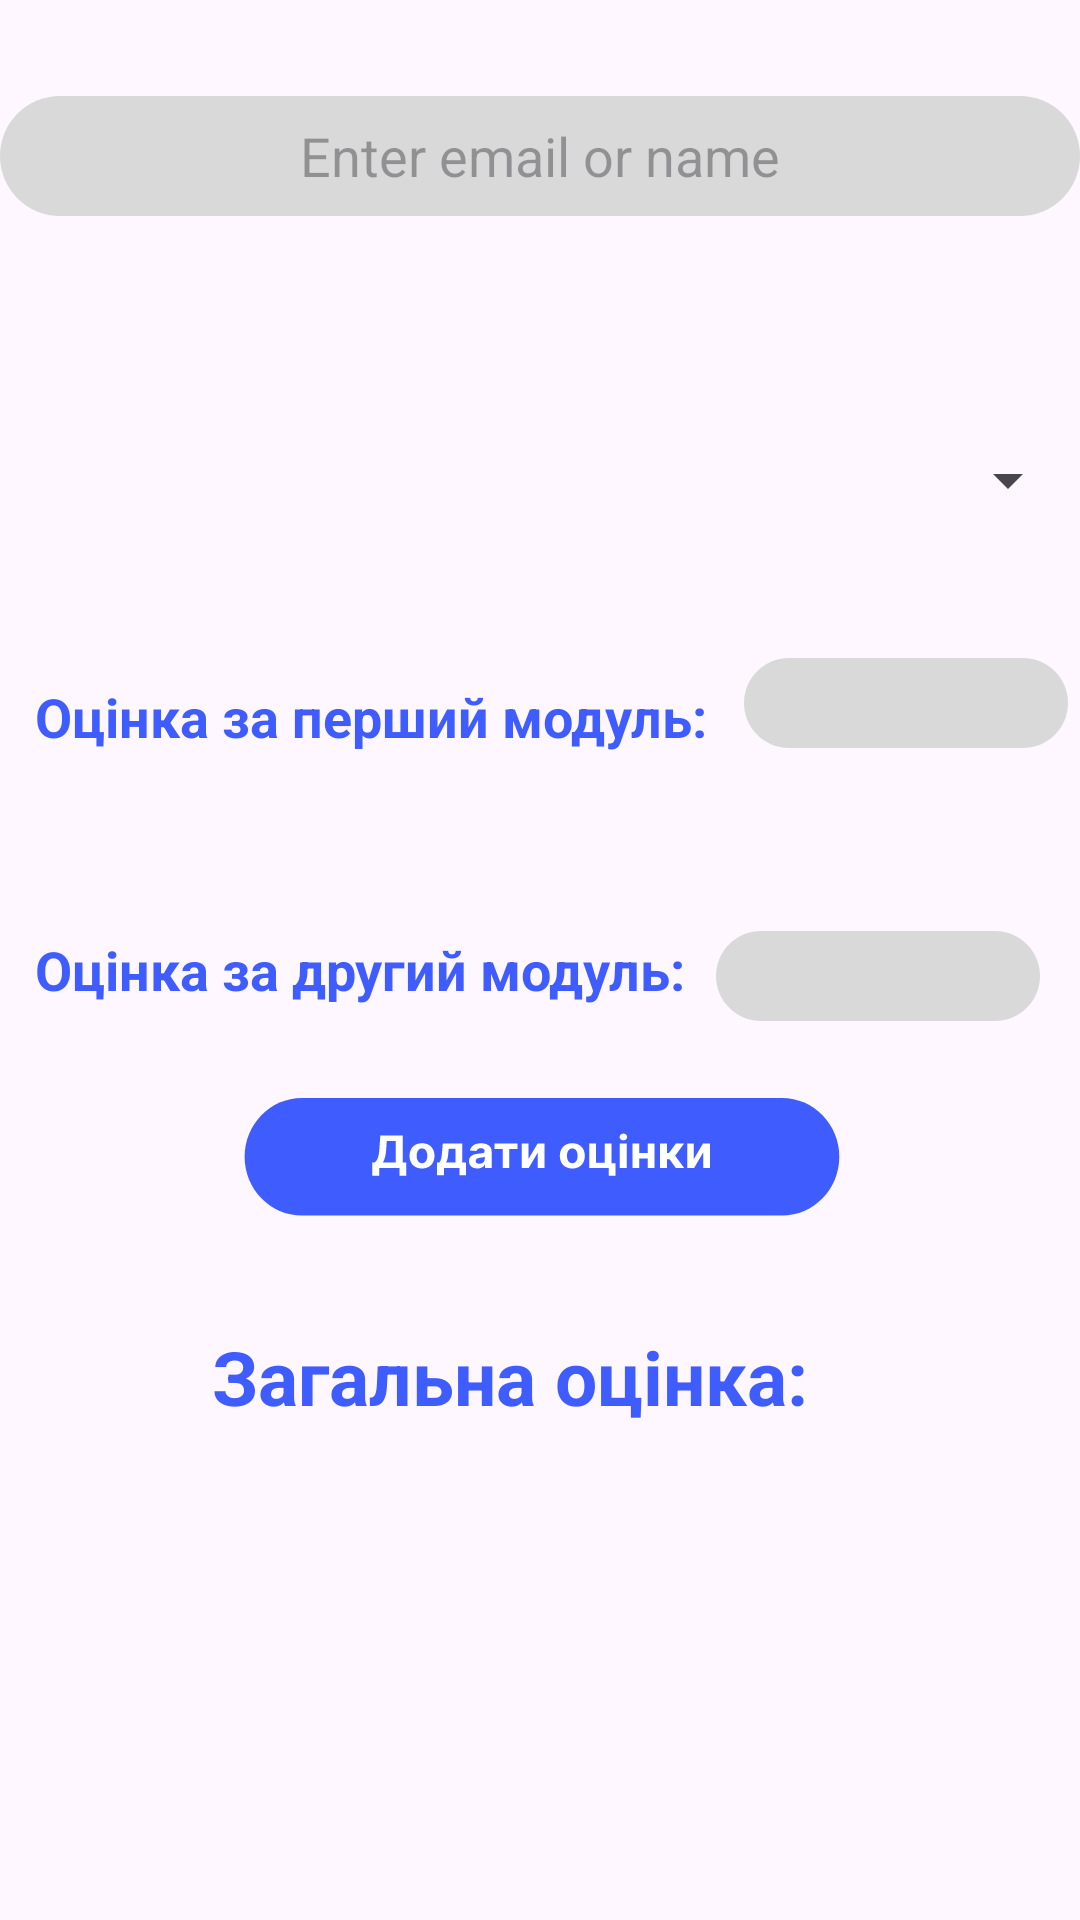

Layout XML and referenced resources for this Android screen:
<!-- AndroidManifest.xml: application theme Theme.YourStudy -->
<!-- res/layout/fragment_progress_admin.xml -->
<?xml version="1.0" encoding="utf-8"?>
<androidx.constraintlayout.widget.ConstraintLayout xmlns:android="http://schemas.android.com/apk/res/android"
    xmlns:app="http://schemas.android.com/apk/res-auto"
    xmlns:tools="http://schemas.android.com/tools"
    android:layout_width="match_parent"
    android:layout_height="match_parent">

    <EditText
        android:id="@+id/search_input"
        android:layout_width="match_parent"
        android:layout_height="40dp"
        android:layout_marginTop="32dp"
        android:background="@drawable/edittext_progress"
        android:gravity="center"
        android:hint="Enter email or name"
        android:inputType="text"
        app:layout_constraintStart_toStartOf="parent"
        app:layout_constraintTop_toTopOf="parent" />

    <TextView
        android:id="@+id/average_grade_text_view"
        android:layout_width="wrap_content"
        android:layout_height="wrap_content"
        android:text="Загальна оцінка: "
        android:textColor="#3F5DFF"
        android:textSize="25sp"
        android:textStyle="bold"
        app:layout_constraintBottom_toBottomOf="parent"
        app:layout_constraintEnd_toEndOf="parent"
        app:layout_constraintHorizontal_bias="0.456"
        app:layout_constraintStart_toStartOf="parent"
        app:layout_constraintTop_toBottomOf="@+id/add_grades_button"
        app:layout_constraintVertical_bias="0.171" />

    <TextView
        android:id="@+id/average_grade_text_view2"
        android:layout_width="wrap_content"
        android:layout_height="wrap_content"
        android:textColor="#3F5DFF"
        android:textSize="25sp"
        android:textStyle="bold"
        app:layout_constraintBottom_toBottomOf="parent"
        app:layout_constraintEnd_toEndOf="parent"
        app:layout_constraintHorizontal_bias="0.472"
        app:layout_constraintStart_toStartOf="parent"
        app:layout_constraintTop_toBottomOf="@+id/add_grades_button" />

    <Spinner
        android:id="@+id/subject_spinner"
        android:layout_width="match_parent"
        android:layout_height="wrap_content"
        android:layout_marginTop="148dp"
        app:layout_constraintTop_toTopOf="parent"
        tools:layout_editor_absoluteX="0dp" />

    <ImageButton
        android:id="@+id/search_button"
        android:layout_width="58dp"
        android:layout_height="41dp"
        android:layout_marginTop="4dp"
        android:background="@drawable/transparent_button_background"
        android:src="@drawable/baseline_search_24"
        app:layout_constraintBottom_toBottomOf="parent"
        app:layout_constraintEnd_toEndOf="@+id/search_input"
        app:layout_constraintHorizontal_bias="1.0"
        app:layout_constraintStart_toStartOf="parent"
        app:layout_constraintTop_toTopOf="parent"
        app:layout_constraintVertical_bias="0.036" />

    <TextView
        android:id="@+id/student_info_text_view"
        android:layout_width="300dp"
        android:layout_height="wrap_content"
        android:layout_marginLeft="15dp"
        android:textColor="#3F5DFF"
        android:textStyle="bold"
        app:layout_constraintBottom_toBottomOf="parent"
        app:layout_constraintEnd_toEndOf="parent"
        app:layout_constraintHorizontal_bias="0.0"
        app:layout_constraintStart_toStartOf="parent"
        app:layout_constraintTop_toTopOf="parent"
        app:layout_constraintVertical_bias="0.113" />

    <TextView
        android:id="@+id/textView"
        android:layout_width="wrap_content"
        android:layout_height="wrap_content"
        android:text="Оцінка за перший модуль:"
        android:textColor="#3F5DFF"
        android:textSize="18dp"
        android:textStyle="bold"
        app:layout_constraintBottom_toBottomOf="parent"
        app:layout_constraintEnd_toEndOf="parent"
        app:layout_constraintHorizontal_bias="0.085"
        app:layout_constraintStart_toStartOf="parent"
        app:layout_constraintTop_toTopOf="parent"
        app:layout_constraintVertical_bias="0.368">

    </TextView>

    <EditText
        android:id="@+id/first_module_grade_input"
        android:layout_width="108dp"
        android:layout_height="30dp"
        android:gravity="center_horizontal"
        android:background="@drawable/grade_modul"
        android:inputType="numberDecimal"
        app:layout_constraintBottom_toTopOf="@+id/second_module_grade_input"
        app:layout_constraintEnd_toEndOf="parent"
        app:layout_constraintHorizontal_bias="0.746"
        app:layout_constraintStart_toEndOf="@+id/textView"
        app:layout_constraintTop_toTopOf="parent"
        app:layout_constraintVertical_bias="0.782" />

    <TextView
        android:layout_width="wrap_content"
        android:layout_height="wrap_content"
        android:text="Оцінка за другий модуль:"
        android:textColor="#3F5DFF"
        android:textSize="18dp"
        android:textStyle="bold"
        app:layout_constraintBottom_toBottomOf="parent"
        app:layout_constraintEnd_toEndOf="parent"
        app:layout_constraintHorizontal_bias="0.082"
        app:layout_constraintStart_toStartOf="parent"
        app:layout_constraintTop_toTopOf="parent"
        app:layout_constraintVertical_bias="0.505">

    </TextView>

    <EditText
        android:id="@+id/second_module_grade_input"
        android:layout_width="108dp"
        android:layout_height="30dp"
        android:background="@drawable/grade_modul"
        android:gravity="center_horizontal"
        android:inputType="numberDecimal"
        app:layout_constraintBottom_toBottomOf="parent"
        app:layout_constraintEnd_toEndOf="parent"
        app:layout_constraintHorizontal_bias="0.947"
        app:layout_constraintStart_toStartOf="parent"
        app:layout_constraintTop_toTopOf="parent"
        app:layout_constraintVertical_bias="0.509" />

    <ImageButton
        android:id="@+id/add_grades_button"
        android:layout_width="wrap_content"
        android:layout_height="wrap_content"
        android:background="@drawable/transparent_button_background"
        android:src="@drawable/add_grades"
        app:layout_constraintBottom_toBottomOf="parent"
        app:layout_constraintEnd_toEndOf="parent"
        app:layout_constraintStart_toStartOf="parent"
        app:layout_constraintTop_toTopOf="parent"
        app:layout_constraintVertical_bias="0.612" />

</androidx.constraintlayout.widget.ConstraintLayout>
<!-- resources referenced by this layout -->
<resources>
  <!-- drawable add_grades: vector/xml drawable (drawable, 6675 chars, omitted) -->
  <!-- drawable edittext_progress (drawable) -->
  <?xml version="1.0" encoding="utf-8"?>
  <selector xmlns:android="http://schemas.android.com/apk/res/android">
      <item>
          <shape android:shape="rectangle">
              <solid android:color="#D9D9D9"/>
              <corners android:radius="50dp"/>
          </shape>
      </item>
  </selector>
  <!-- drawable grade_modul (drawable) -->
  <?xml version="1.0" encoding="utf-8"?>
  <vector xmlns:android="http://schemas.android.com/apk/res/android"
      android:width="108dp"
      android:height="30dp"
      android:viewportWidth="108"
      android:viewportHeight="30">
  
          <path android:pathData="M0 15C0 6.71573 6.71573 0 15 0H93C101.284 0 108 6.71573 108 15C108 23.2843 101.284 30 93 30H15C6.71573 30 0 23.2843 0 15Z"
              android:fillColor="#D9D9D9"/>
  
  
  </vector>
  <!-- drawable transparent_button_background (drawable) -->
  <shape xmlns:android="http://schemas.android.com/apk/res/android"
      android:shape="rectangle">
      <solid android:color="#003F5DFF" />
      <corners android:radius="8dp" />
  </shape>
  <style name="Theme.YourStudy" parent="Base.Theme.YourStudy" />
  <style name="Base.Theme.YourStudy" parent="Theme.Material3.DayNight.NoActionBar">
          <item name="colorPrimary">@color/blue</item>
      </style>
  <color name="blue">#3F5DFF</color>
</resources>
